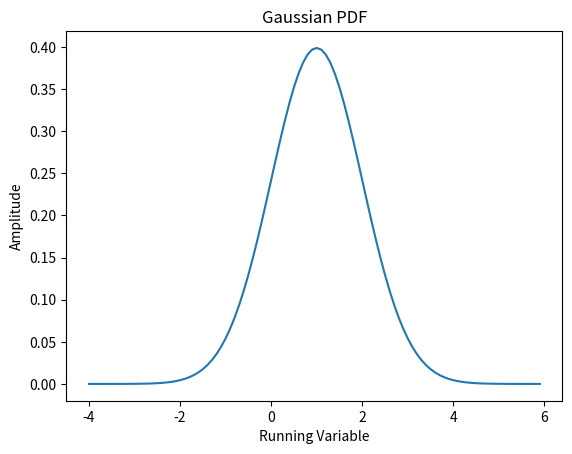

Here is the Python script that generated this plot:
import numpy as np
from scipy.integrate import quad
import matplotlib.pyplot as plt
import math
from sympy import *


def gauss_integral(mu, sigma):
    PDF = lambda x: np.exp(-(x - mu)**2/(2*sigma**2))/(sigma*math.sqrt(2*pi))
    total_prob, error_prob = quad(lambda x: np.exp(-(x - mu)**2/(2*sigma**2))/(sigma*math.sqrt(2*pi)), -np.inf, np.inf)
    mean, error_m = quad(lambda x: x*np.exp(-(x - mu)**2/(2*sigma**2))/(sigma*math.sqrt(2*pi)), -np.inf, np.inf)
    expectation_xsq_fx, error_var = quad(lambda x: x**2*np.exp(-(x - mu)**2/(2*sigma**2))/(sigma*math.sqrt(2*pi)), -np.inf, np.inf)

    variance = expectation_xsq_fx - mean**2
    return [PDF, total_prob, mean, variance]


mu = 1
sigma = 1
xmin = -4
xmax = 6
fs = 10

x_plot = np.arange(xmin, xmax, 1/fs)
PDF, total_probability, mean, variance = gauss_integral(mu, sigma)
print('Total Probability of the PDF', total_probability,
      '\nMean of the PDF', mean,
      '\nVariance of the PDF', variance)

plt.figure(1)
plt.plot(x_plot, PDF(x_plot))
plt.title('Gaussian PDF')
plt.xlabel('Running Variable')
plt.ylabel('Amplitude')
plt.show()

# Additional -- Finding PDF using symbolic integration
x = Symbol('x')
PDF = exp(-(x - mu)**2/(2*sigma**2))/(sigma*sqrt(2*pi))
CDF = integrate(PDF, x)
print('The CDF is', CDF)
